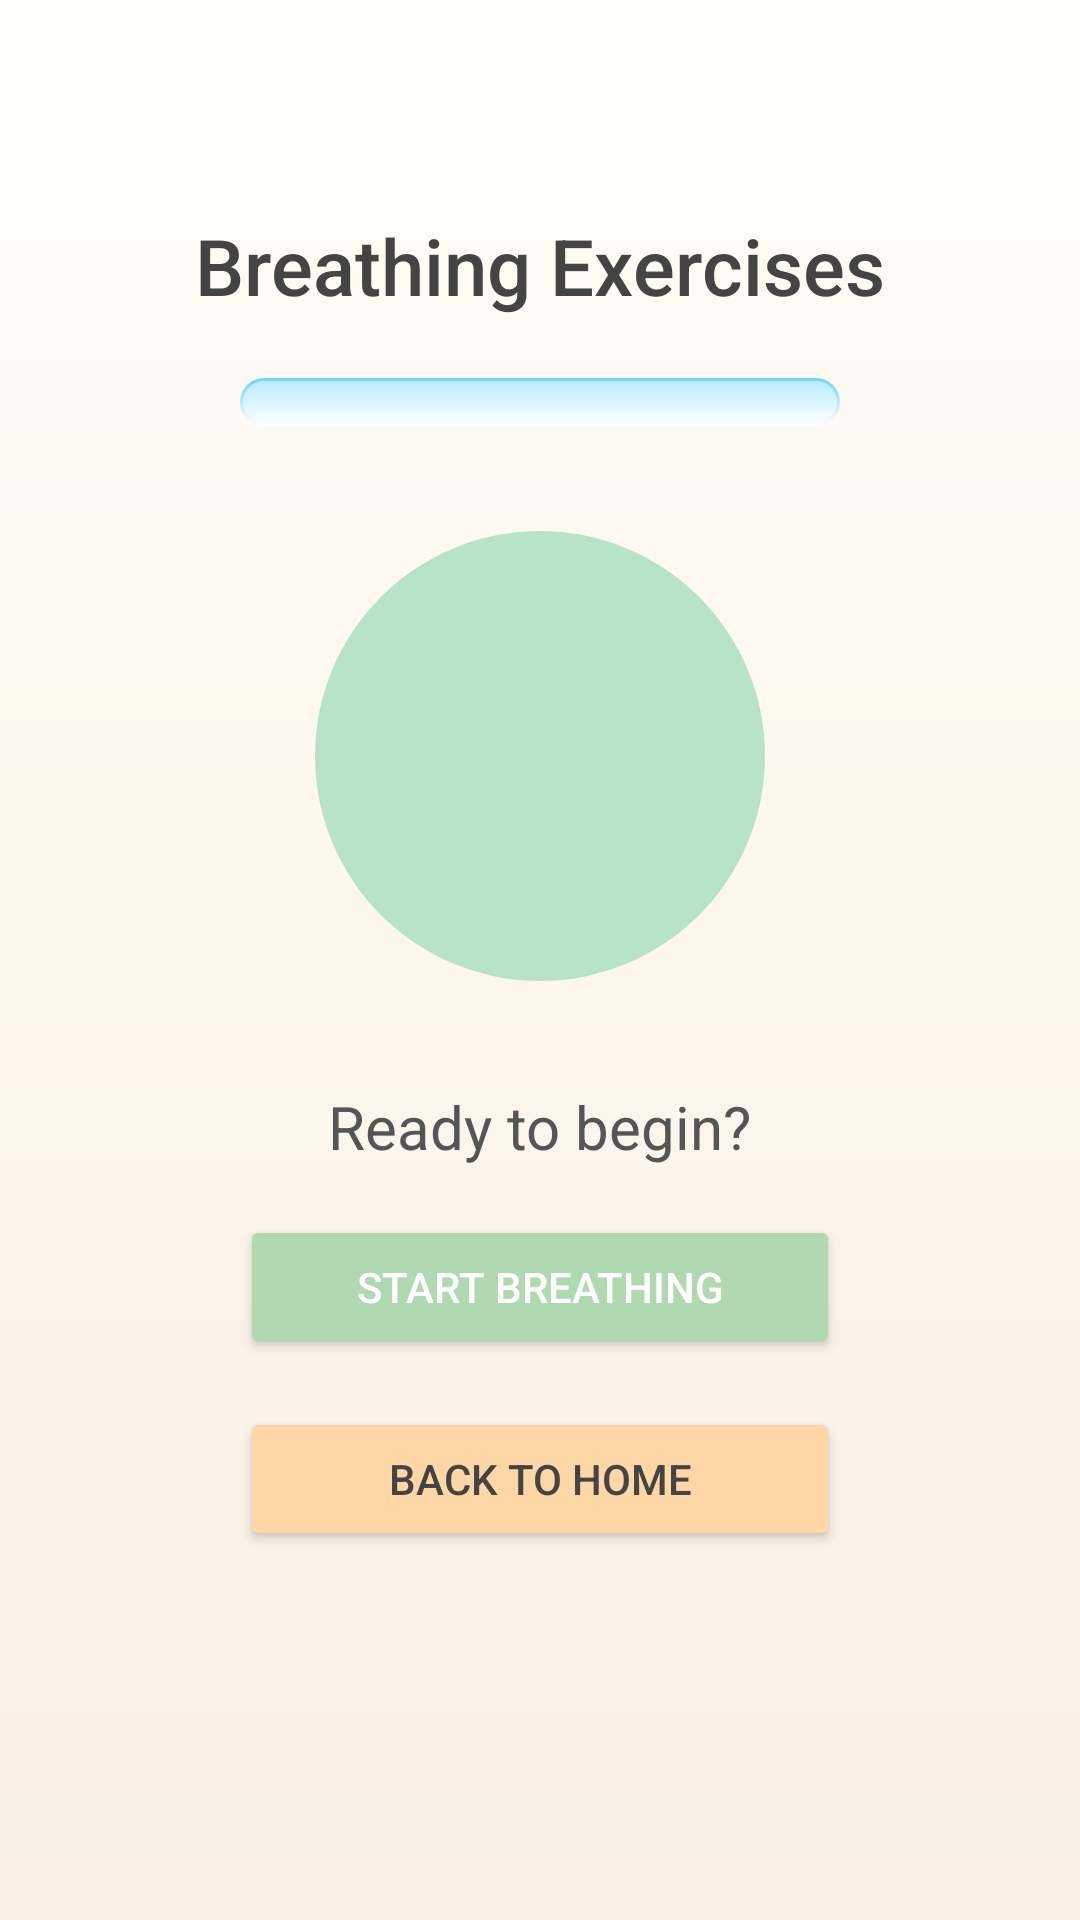

This screen was rendered from an Android layout file. Write that file and the resources it references.
<!-- AndroidManifest.xml: application theme Theme.DailySelfcare -->
<!-- res/layout/activity_breathing.xml -->
<?xml version="1.0" encoding="utf-8"?>
<LinearLayout xmlns:android="http://schemas.android.com/apk/res/android"
    android:layout_width="match_parent"
    android:layout_height="match_parent"
    android:orientation="vertical"
    android:gravity="center"
    android:background="@drawable/peaceful_gradient"
    android:padding="24dp">

    <TextView
        android:layout_width="wrap_content"
        android:layout_height="wrap_content"
        android:text="Breathing Exercises"
        android:textSize="26sp"
        android:textColor="#444444"
        android:fontFamily="sans-serif-medium"
        android:layout_marginBottom="20dp"
        android:layout_gravity="center" />

    <Spinner
        android:id="@+id/breathingModeSpinner"
        android:layout_width="200dp"
        android:layout_height="wrap_content"
        android:background="@drawable/gradient_spinner_bg"
        android:padding="8dp"
        android:layout_marginBottom="20dp" />

    <ImageView
        android:id="@+id/breathingCircle"
        android:layout_width="180dp"
        android:layout_height="180dp"
        android:src="@drawable/ic_breathing_circle"
        android:layout_marginBottom="20dp" />

    <TextView
        android:id="@+id/breathingText"
        android:layout_width="wrap_content"
        android:layout_height="wrap_content"
        android:text="Ready to begin?"
        android:textSize="20sp"
        android:textColor="#555"
        android:layout_marginBottom="16dp"
        android:layout_gravity="center" />

    <Button
        android:id="@+id/startBreathingButton"
        android:layout_width="200dp"
        android:layout_height="wrap_content"
        android:text="Start Breathing"
        android:backgroundTint="#B0D9B1"
        android:textColor="#FFFFFF"
        android:layout_marginBottom="16dp" />

    <Button
        android:id="@+id/backButton"
        android:layout_width="200dp"
        android:layout_height="wrap_content"
        android:text="Back to Home"
        android:backgroundTint="#FFD6A5"
        android:textColor="#444"
        android:layout_marginBottom="30dp" />

    <TextView
        android:id="@+id/quoteText"
        android:layout_width="wrap_content"
        android:layout_height="wrap_content"
        android:textColor="#6B705C"
        android:textSize="16sp"
        android:layout_gravity="center"
        android:textStyle="italic" />

</LinearLayout>
<!-- resources referenced by this layout -->
<resources>
  <!-- drawable gradient_spinner_bg (drawable) -->
  <?xml version="1.0" encoding="utf-8"?>
  <layer-list xmlns:android="http://schemas.android.com/apk/res/android">
  
      
      <item>
          <shape android:shape="rectangle">
              <gradient
                  android:startColor="#6DD5FA"
                  android:endColor="#FFFFFF"
                  android:angle="270"/>
              <corners android:radius="16dp"/>
          </shape>
      </item>
  
      
      <item android:bottom="1dp" android:left="1dp" android:right="1dp" android:top="1dp">
          <shape android:shape="rectangle">
              <solid android:color="#80FFFFFF"/>
              <corners android:radius="16dp"/>
          </shape>
      </item>
  
  </layer-list>
  <!-- drawable ic_breathing_circle (drawable) -->
  <?xml version="1.0" encoding="utf-8"?>
  <vector xmlns:android="http://schemas.android.com/apk/res/android"
      android:width="180dp"
      android:height="180dp"
      android:viewportWidth="24"
      android:viewportHeight="24">
      <path
          android:fillColor="#B7E4C7"
          android:pathData="M12,2a10,10 0,1 1,0,20a10,10 0,1 1,0,-20z"/>
  </vector>
  <!-- drawable peaceful_gradient (drawable) -->
  <?xml version="1.0" encoding="utf-8"?>
  <shape xmlns:android="http://schemas.android.com/apk/res/android" android:shape="rectangle">
      <gradient
          android:startColor="#FFFDF8"
          android:centerColor="#FDF6EC"
          android:endColor="#F9EFE5"
          android:angle="270"/>
  </shape>
  <style name="Theme.DailySelfcare" parent="Base.Theme.DailySelfcare" />
  <style name="Base.Theme.DailySelfcare" parent="Theme.Material3.DayNight.NoActionBar">
          
          
      </style>
</resources>
